Run: headless pygame with SDL's dummy video driver; simulated clock (each Clock.tick advances the game by its frame time, no real sleeping); random seed 0; keys injected as events and as key.get_pressed() state; no mouse input.
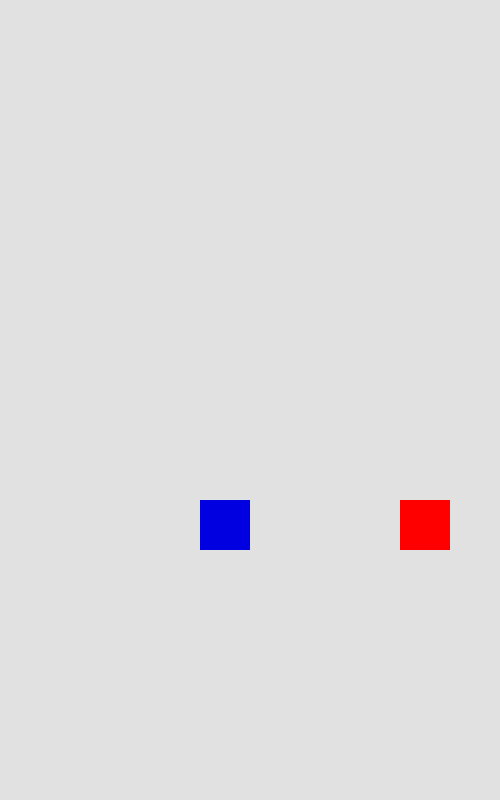
Frame 1 of 4 · flips 1–60 · no input
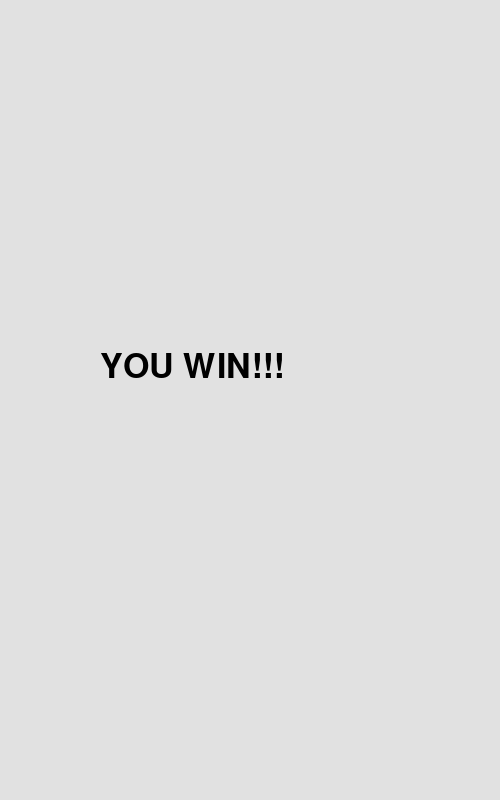
Frame 2 of 4 · flips 61–180 · tapped SPACE, RETURN · held RIGHT (→), D
Frame 3 of 4 · flips 181–300 · held DOWN (↓), S · screen unchanged from frame 2, image omitted
Frame 4 of 4 · flips 301–420 · held LEFT (←), A, UP (↑), W · screen unchanged from frame 3, image omitted

The pygame program that drew these frames:


import pygame, random

pygame.init()

SCREEN_WIDTH, SCREEN_HEIGHT = 500, 800
screen = pygame.display.set_mode((SCREEN_WIDTH, SCREEN_HEIGHT))

text = pygame.font.SysFont("Arial", 50)

game_over = False
running = True

player = pygame.Rect(200, 500, 50, 50)
enemy = pygame.Rect(400, 500, 50, 50)

clock = pygame.time.Clock()

while running:
    for event in pygame.event.get():
        if event.type == pygame.QUIT:
            running = False

    if not game_over:
        keys = pygame.key.get_pressed()

        if keys[pygame.K_LEFT]:
            player.x -= 5

        if keys[pygame.K_RIGHT]:
            player.x += 5

        if player.colliderect(enemy):
            game_over = True

    screen.fill((225, 225, 225))

    if game_over:
        message = text.render("YOU WIN!!!", True, (0, 0, 0))
        screen.blit(message, (100, 350))

    else:
        pygame.draw.rect(screen, (0, 0, 225), player)
        pygame.draw.rect(screen, (255, 0, 0), enemy)

    pygame.display.update()
    clock.tick(60)

pygame.quit()
